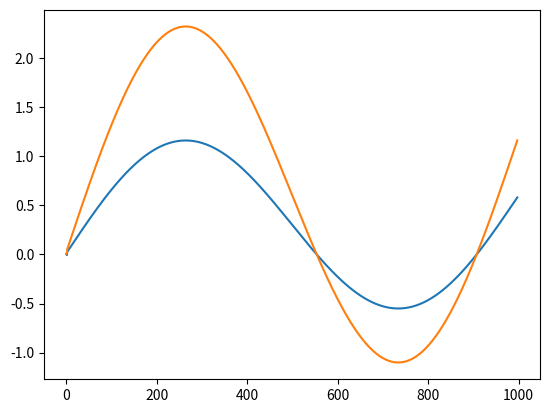

Here is the Python script that generated this plot:
import math
import matplotlib.pyplot as pl
#این کد عملیات کانولوشن یک بعدی را برروی لیست  ورودی انجام دادده و تلیست ورودی را با استفاد ه از فیلتر های مناسب تفکیک کرده و دو خروجی مجزا می دهد.
def convolution_1d(signal, kernel):
 
    signal_length = len(signal)
    kernel_length = len(kernel)
    
    output_length = signal_length - kernel_length + 1
    
   
    output = [0] * output_length
    
    
    for i in range(output_length):
        for j in range(kernel_length):
            if 0<=i-j<signal_length:
              output[i] += signal[i+j] * kernel[j]
             
         
    return output
signal=[]
for i in range(1, 1001):
    signal.append(math.sin(2*math.pi*0.1*i/100)+math.sin(2*math.pi*0.01*i/100))


kernel_low_freq = [1,0,1]
kernel_high_freq = [1,-1,1]

low_frq=convolution_1d(signal, kernel_high_freq)    
high_frq=convolution_1d(signal, kernel_low_freq)


print("Recovered Low Frequency Signal=", low_frq)
print("Recovered High Frequency Signal=", high_frq)
pl.plot(low_frq)
pl.plot(high_frq)
pl.show()
